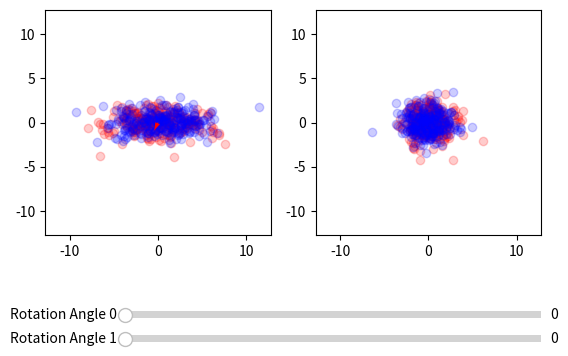

Python code for this plot:
import math
import numpy as np
import matplotlib.pyplot as plt
from matplotlib.widgets import Slider
from collections import namedtuple
from scipy.linalg import eigh, eig, norm

ARROW_WIDTH = 0.03

def generate_synthetic_data(num_samples, variances):
    return np.random.multivariate_normal((0, 0), np.diag(variances), num_samples)

def rotated_matrix(matrix, angle):
    theta = math.radians(angle)
    cos_theta = np.cos(theta)
    sin_theta = np.sin(theta)
    return matrix @ np.array([[cos_theta, -sin_theta],
                     [sin_theta, cos_theta]])

def normalize_vector(vector):
    norm = np.linalg.norm(vector)
    if norm == 0:
        return vector  # Avoid division by zero
    return vector / norm

def update(_):
    og_plot.clear()
    rotated_datasets = [rotated_matrix(datasets[i], sliders[i].val) for i in range(len(datasets))]
    for i in range(len(datasets)):
        og_plot.scatter(rotated_datasets[i][:, 0], rotated_datasets[i][:, 1], c=datasets_colors[i].scatter, alpha=0.2, label=f'dataset {i}')

    cov_matrices = np.array([rotated_data.T @ rotated_data for rotated_data in rotated_datasets])

    gen_eig_vals, gen_eig_vecs = eig(cov_matrices[0], np.sum(cov_matrices, axis=0))
    gen_eig_vals = gen_eig_vals.real
    gen_eig_vecs = gen_eig_vecs.real
    for i in range(len(gen_eig_vals)):
        vec = gen_eig_vecs[:, i]
        scaled_eigen_vector = vec / norm(vec)
        og_plot.quiver(0, 0, scaled_eigen_vector[0], scaled_eigen_vector[1], angles='xy', scale_units='xy', scale=1, color=datasets_colors[i].scatter)
        
    plot_side_length = np.amax([np.linalg.norm(dataset, axis=1) for dataset in datasets]) * 1.1
    og_plot.axis([-plot_side_length, plot_side_length, -plot_side_length, plot_side_length])
    og_plot.set_aspect(1)

    fil_plot.clear()
    for i, data in enumerate(rotated_datasets):
        projected_data = data @ gen_eig_vecs
        fil_plot.scatter(projected_data[:, 0], projected_data[:, 1], c=datasets_colors[i].scatter, alpha=0.2)
    fil_plot.axis([-plot_side_length, plot_side_length, -plot_side_length, plot_side_length])
    fil_plot.set_aspect(1)

    plt.draw()


datasets = [generate_synthetic_data(250, (10, 1)),  generate_synthetic_data(250, (10, 1))]
Dataset_colors = namedtuple('Dataset_colors', 'scatter cov eig')
datasets_colors = [Dataset_colors('red', 'green', 'magenta'), Dataset_colors('blue', 'pink', 'black')]

fig, axes = plt.subplots(1, 2)
og_plot = axes[0]
fil_plot = axes[1]
plt.subplots_adjust(bottom=0.25)

# Sliders initialization
SLIDERS_TOP = 0.15
ax_sliders = [plt.axes([0.25, SLIDERS_TOP - 0.05 * i, 0.65, 0.03], facecolor='lightgoldenrodyellow') for i in range(len(datasets))]
sliders = [Slider(ax_slider, f'Rotation Angle {i}', 0, 360, valinit=0) for i, ax_slider in enumerate(ax_sliders)]
for slider in sliders : slider.on_changed(update)

update(0)
plt.show()